Labelled photos from "data", an image-classification folder in d-kudin/image-classifier-learning. The possible labels are: Albizia julibrissin, flowering cherry, Koelreuteria paniculata, Lagerstroemia indica, Magnolia liliflora.

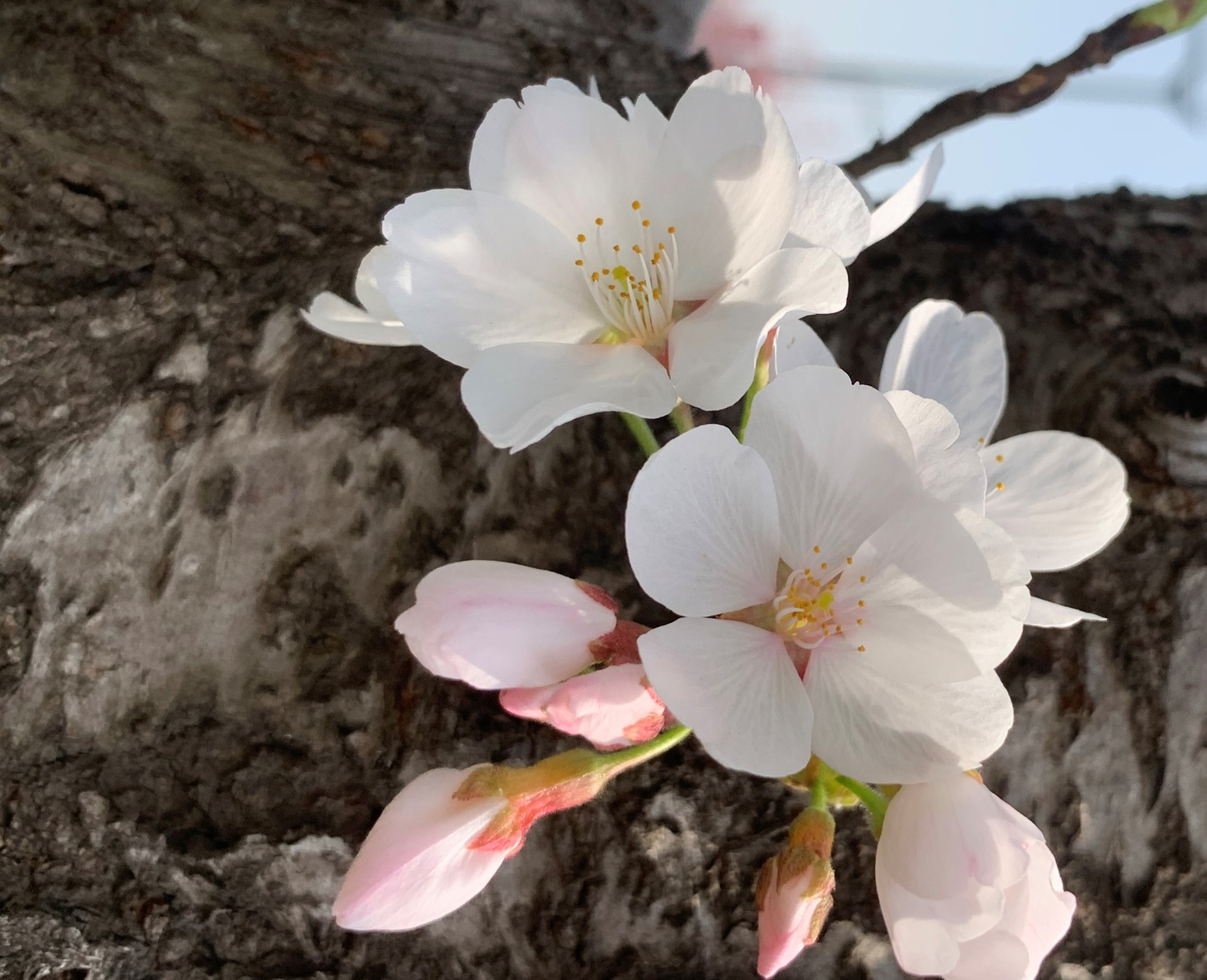
Label: flowering cherry

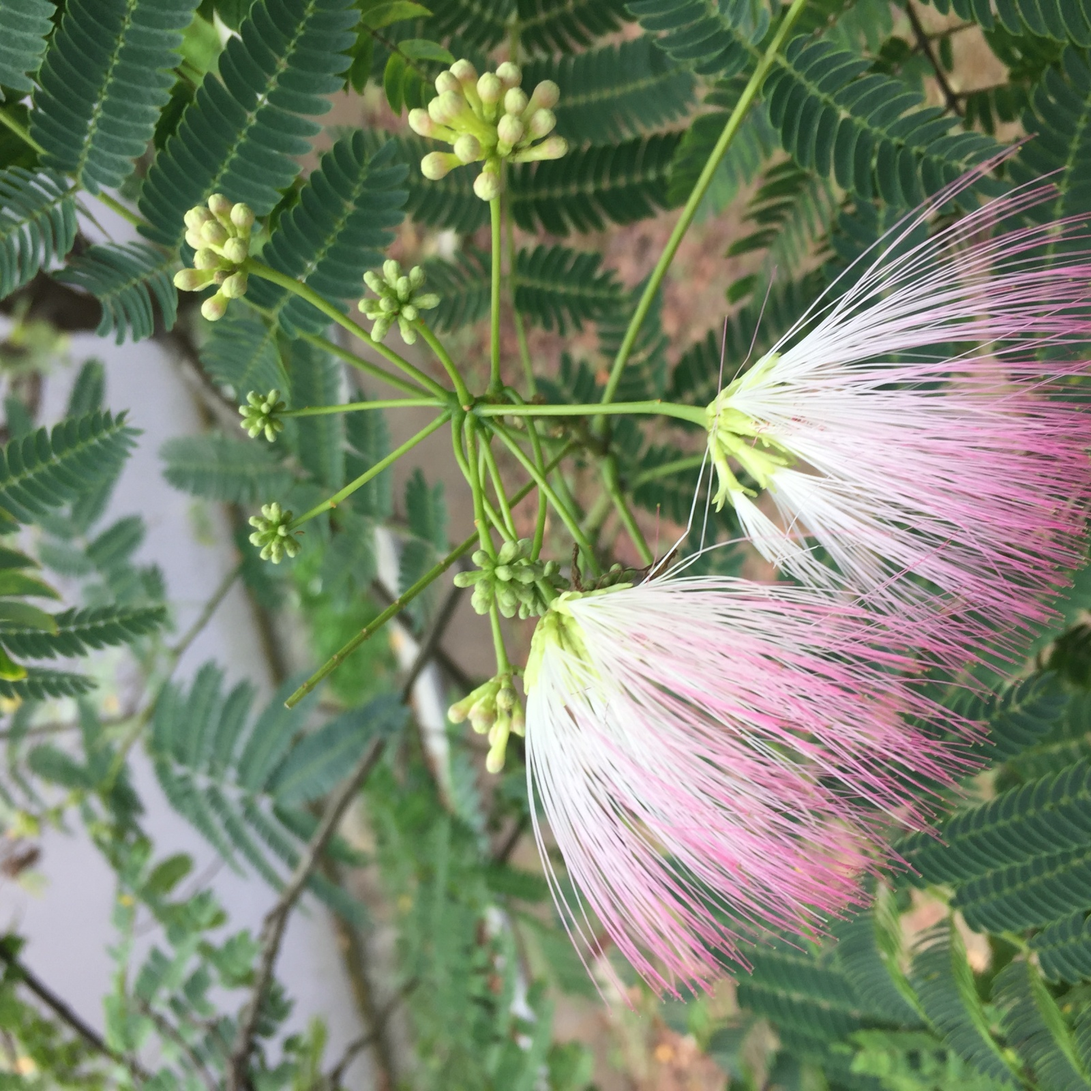
Label: Albizia julibrissin

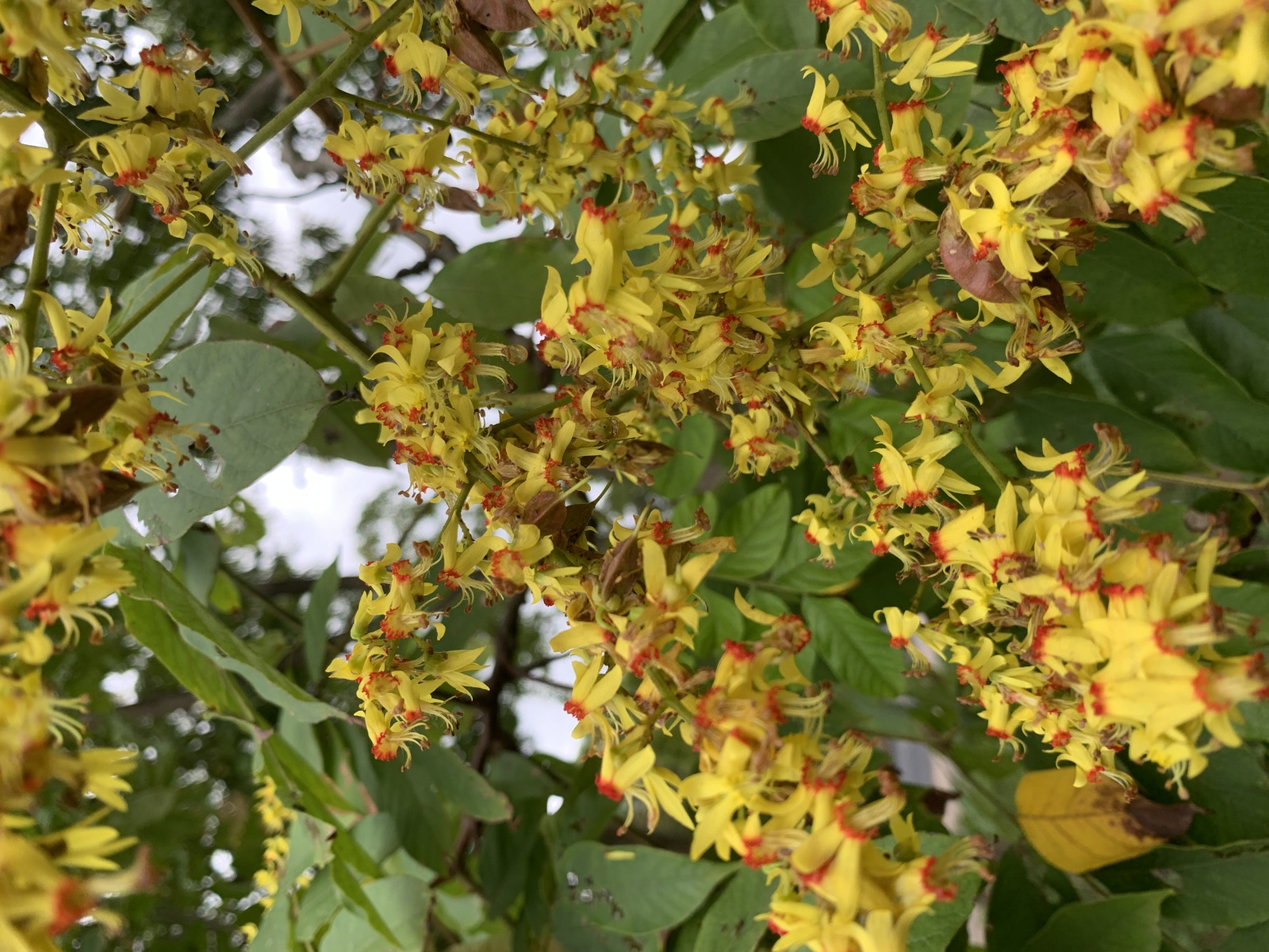
Label: Koelreuteria paniculata

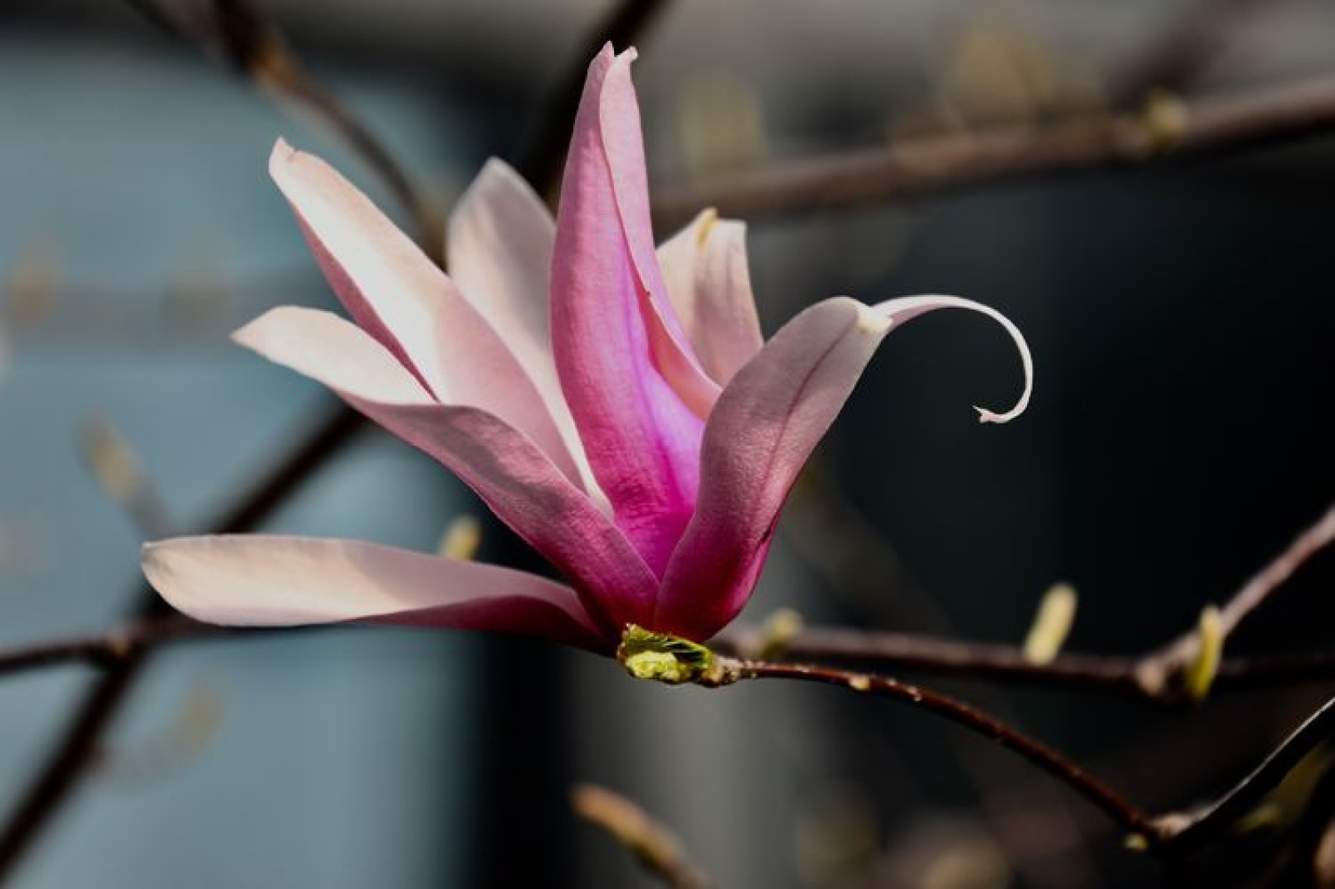
Label: Magnolia liliflora

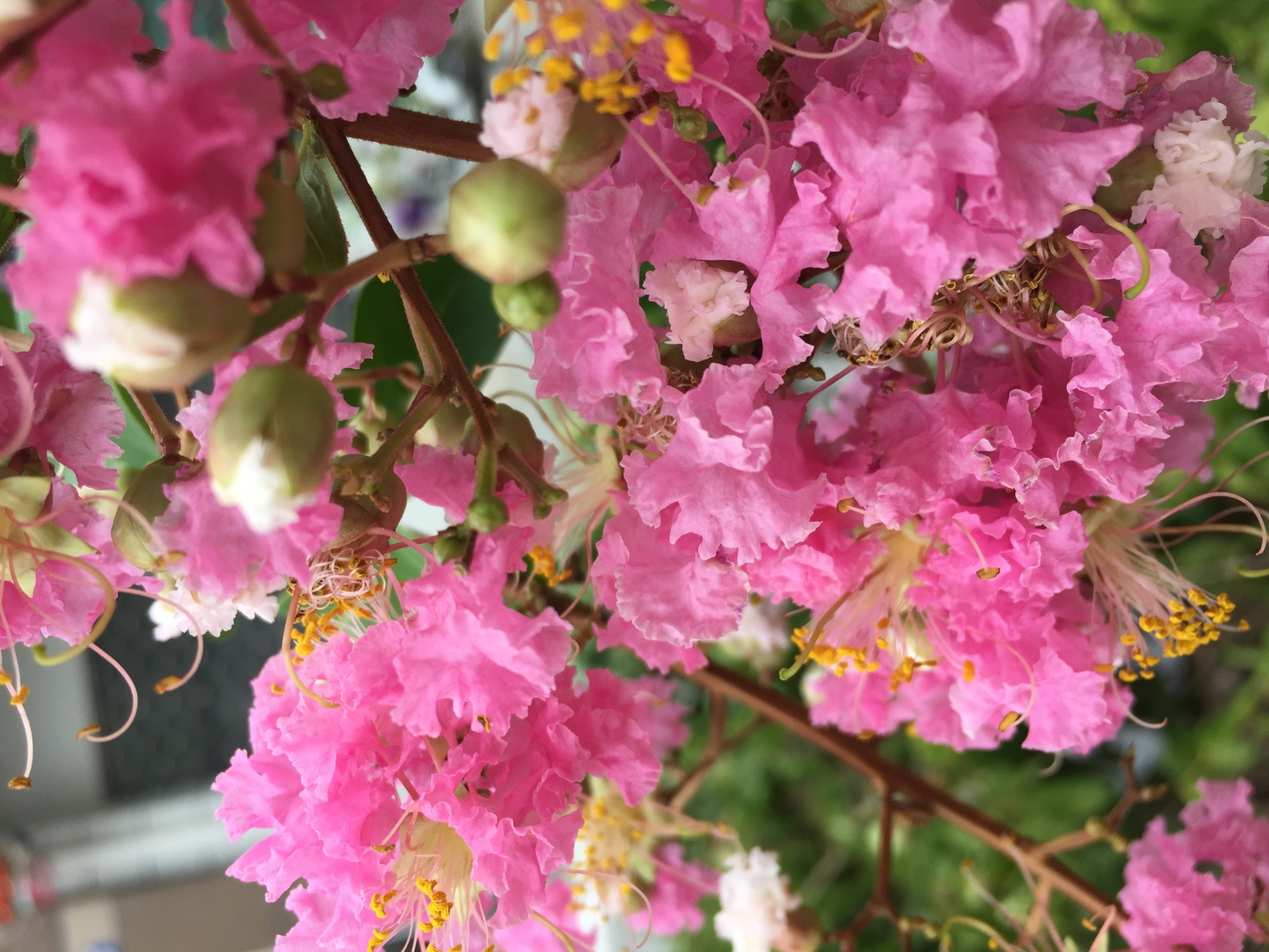
Label: Lagerstroemia indica

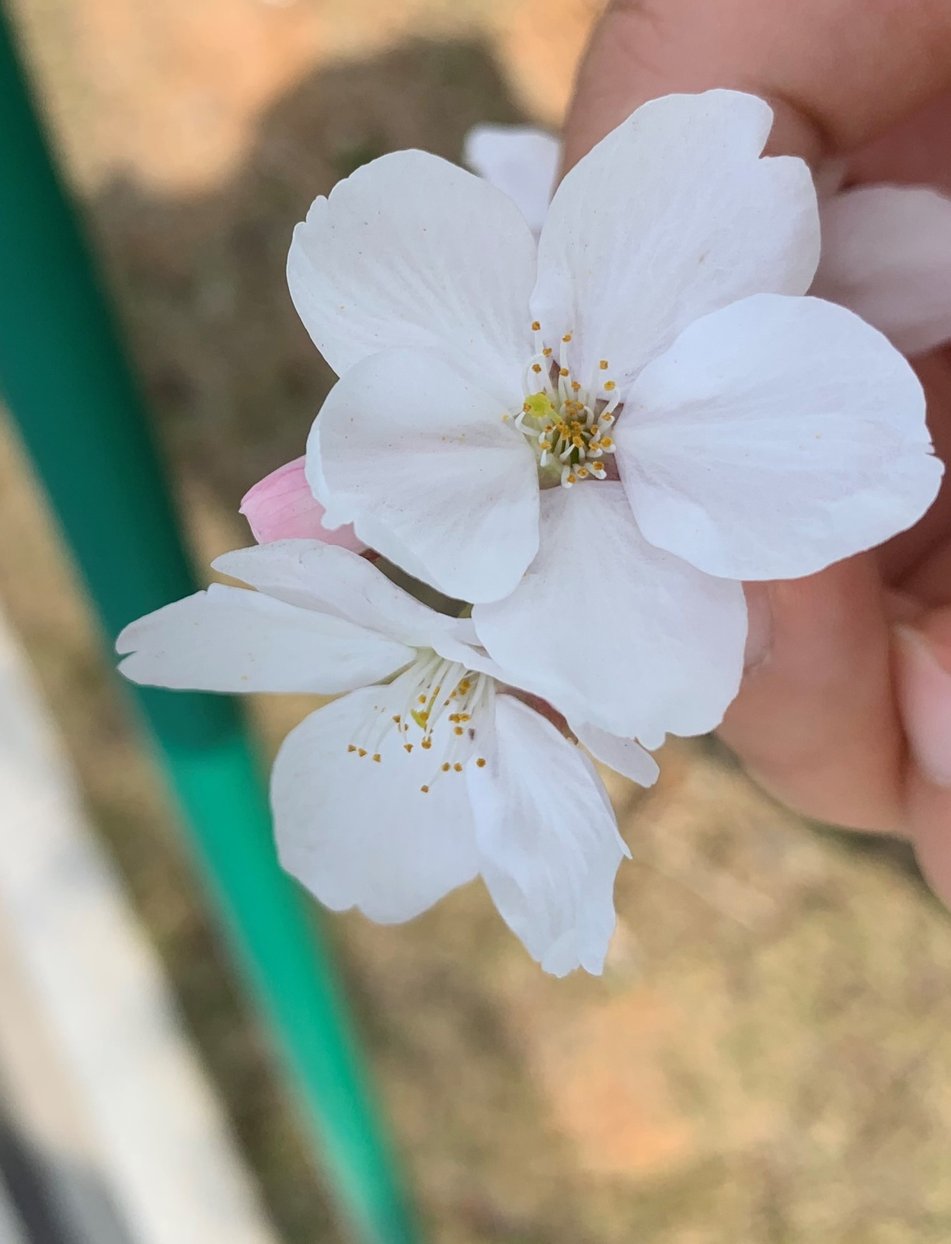
Label: flowering cherry
